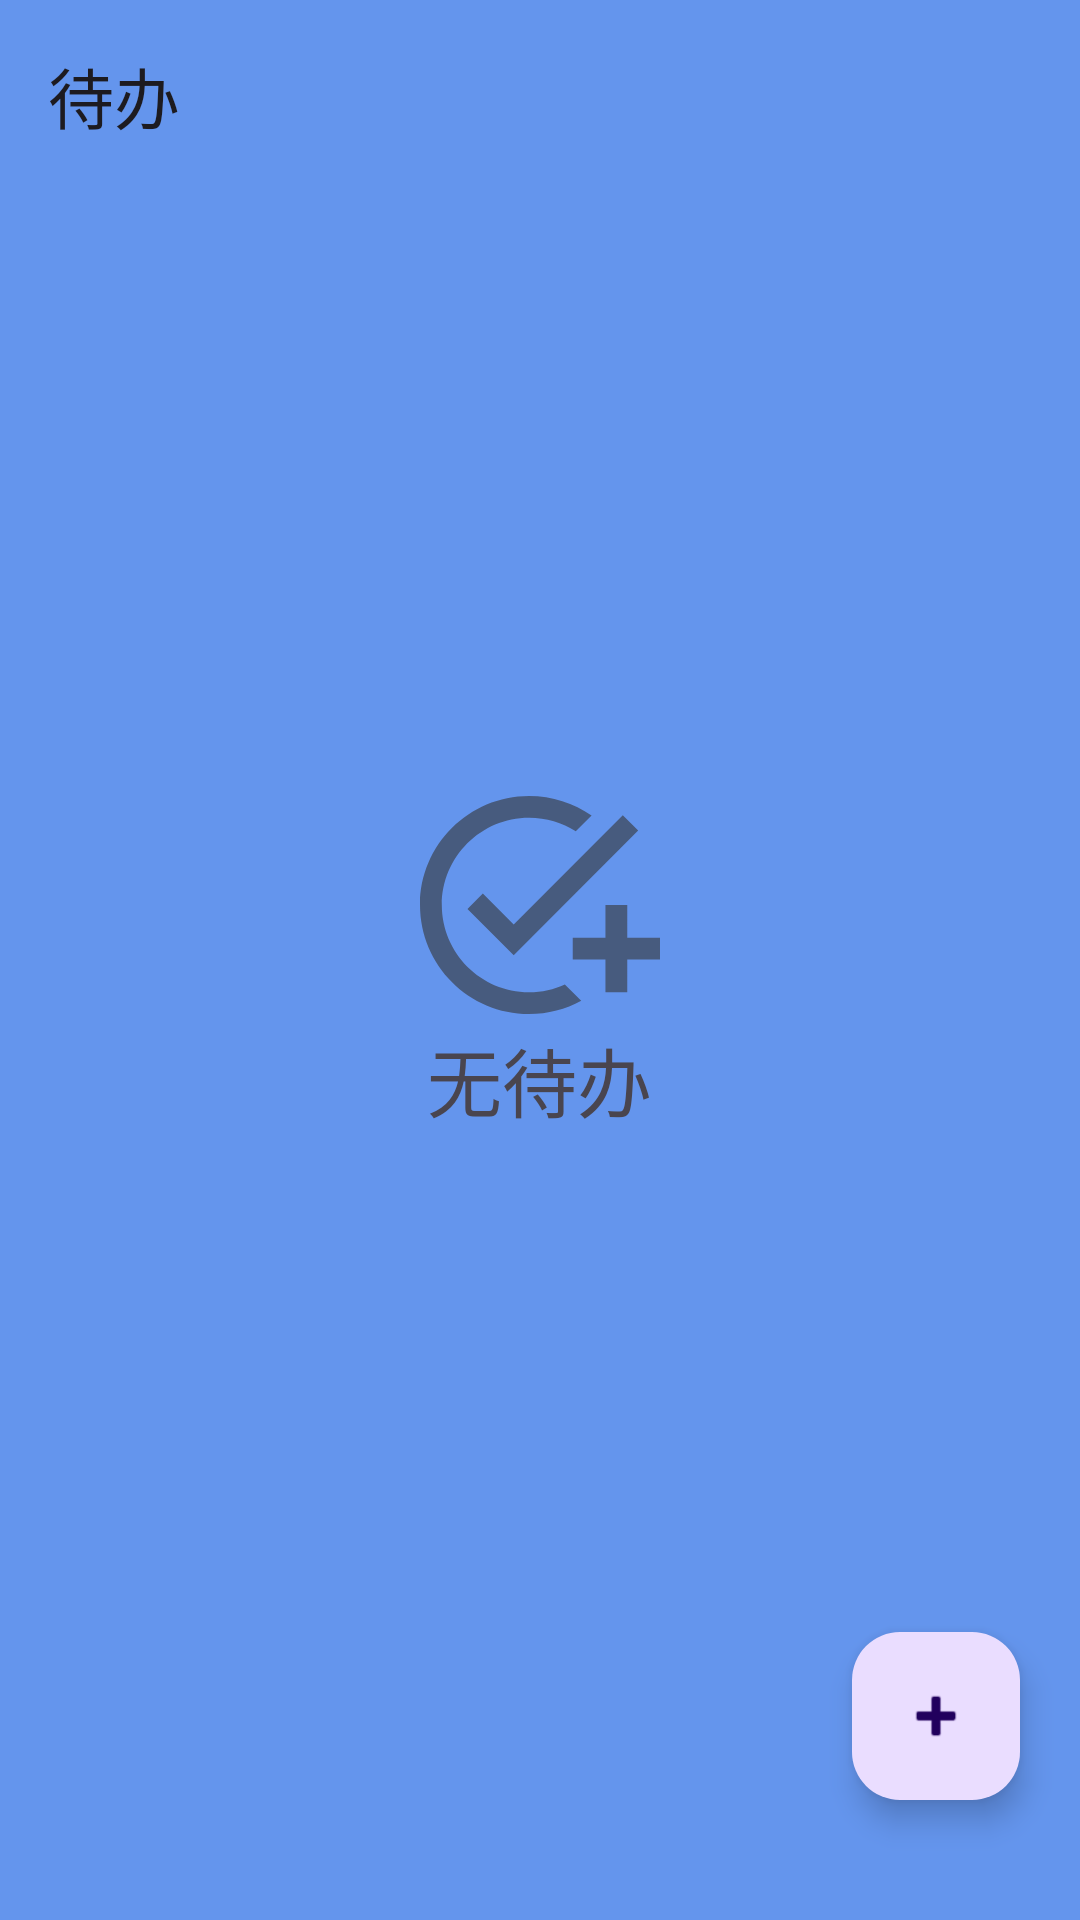

Reconstruct the res/layout file that produces this screen, plus the resources it refers to.
<!-- AndroidManifest.xml: application theme Theme.ToDo_app -->
<!-- res/layout/activity_task.xml -->
<?xml version="1.0" encoding="utf-8"?>
<RelativeLayout xmlns:android="http://schemas.android.com/apk/res/android"
    xmlns:app="http://schemas.android.com/apk/res-auto"
    xmlns:tools="http://schemas.android.com/tools"
    android:layout_width="match_parent"
    android:layout_height="match_parent"
    android:background="@color/cornflower_blue"
    tools:context=".addTask.TaskActivity">

    <com.google.android.material.floatingactionbutton.FloatingActionButton
        android:id="@+id/addButton"
        android:layout_width="wrap_content"
        android:layout_height="wrap_content"
        android:clickable="true"
        android:background="@color/cornflower_blue"
        android:onClick="onClickAddButton"
        app:srcCompat="@android:drawable/ic_input_add"
        android:layout_alignParentBottom="true"
        android:layout_alignParentEnd="true"
        android:layout_marginEnd="20dp"
        android:layout_marginBottom="40dp"
        />

    <androidx.appcompat.widget.Toolbar
        android:id="@+id/toolBar"
        android:layout_width="match_parent"
        android:layout_height="?attr/actionBarSize"
        android:layout_marginTop="0dp"
        android:layout_alignParentTop="true"
        app:title="待办"
        />

    <androidx.recyclerview.widget.RecyclerView
        android:id="@+id/rv"
        android:layout_width="match_parent"
        android:layout_height="match_parent"
        android:layout_below="@+id/toolBar"
        />

    <androidx.fragment.app.FragmentContainerView
        android:layout_width="match_parent"
        android:layout_height="wrap_content"
        android:layout_alignParentBottom="true"
        android:id="@+id/fcv"

        />
    <LinearLayout
        android:layout_width="wrap_content"
        android:layout_height="wrap_content"
        android:orientation="vertical"
        android:layout_centerInParent="true"
        android:id="@+id/ll_noTask"
        android:gravity="center_horizontal">

        <ImageView
            android:layout_width="80dp"
            android:layout_height="80dp"
            android:src="@drawable/ic_notask"
            />

        <TextView
            android:layout_width="wrap_content"
            android:layout_height="wrap_content"
            android:text="无待办"
            android:textSize="25sp"
            />


    </LinearLayout>





</RelativeLayout>
<!-- resources referenced by this layout -->
<resources>
  <color name="cornflower_blue">#6495ED</color>
  <!-- drawable ic_notask (drawable-anydpi) -->
  <vector xmlns:android="http://schemas.android.com/apk/res/android"
      android:width="24dp"
      android:height="24dp"
      android:viewportWidth="24"
      android:viewportHeight="24"
      android:tint="#333333"
      android:alpha="0.6">
    <group android:scaleX="1.0909091"
        android:scaleY="1.0909091"
        android:translateX="-2.1818182"
        android:translateY="-1.0909091">
      <path
          android:fillColor="@android:color/white"
          android:pathData="M22,5.18L10.59,16.6l-4.24,-4.24l1.41,-1.41l2.83,2.83l10,-10L22,5.18zM12,20c-4.41,0 -8,-3.59 -8,-8s3.59,-8 8,-8c1.57,0 3.04,0.46 4.28,1.25l1.45,-1.45C16.1,2.67 14.13,2 12,2C6.48,2 2,6.48 2,12s4.48,10 10,10c1.73,0 3.36,-0.44 4.78,-1.22l-1.5,-1.5C14.28,19.74 13.17,20 12,20zM19,15h-3v2h3v3h2v-3h3v-2h-3v-3h-2V15z"/>
    </group>
  </vector>
  <style name="Theme.ToDo_app" parent="Base.Theme.ToDo_app" />
  <style name="Base.Theme.ToDo_app" parent="Theme.Material3.DayNight.NoActionBar">
          
          
          <item name="colorPrimary">@color/cornflower_blue</item>
  
      </style>
</resources>
